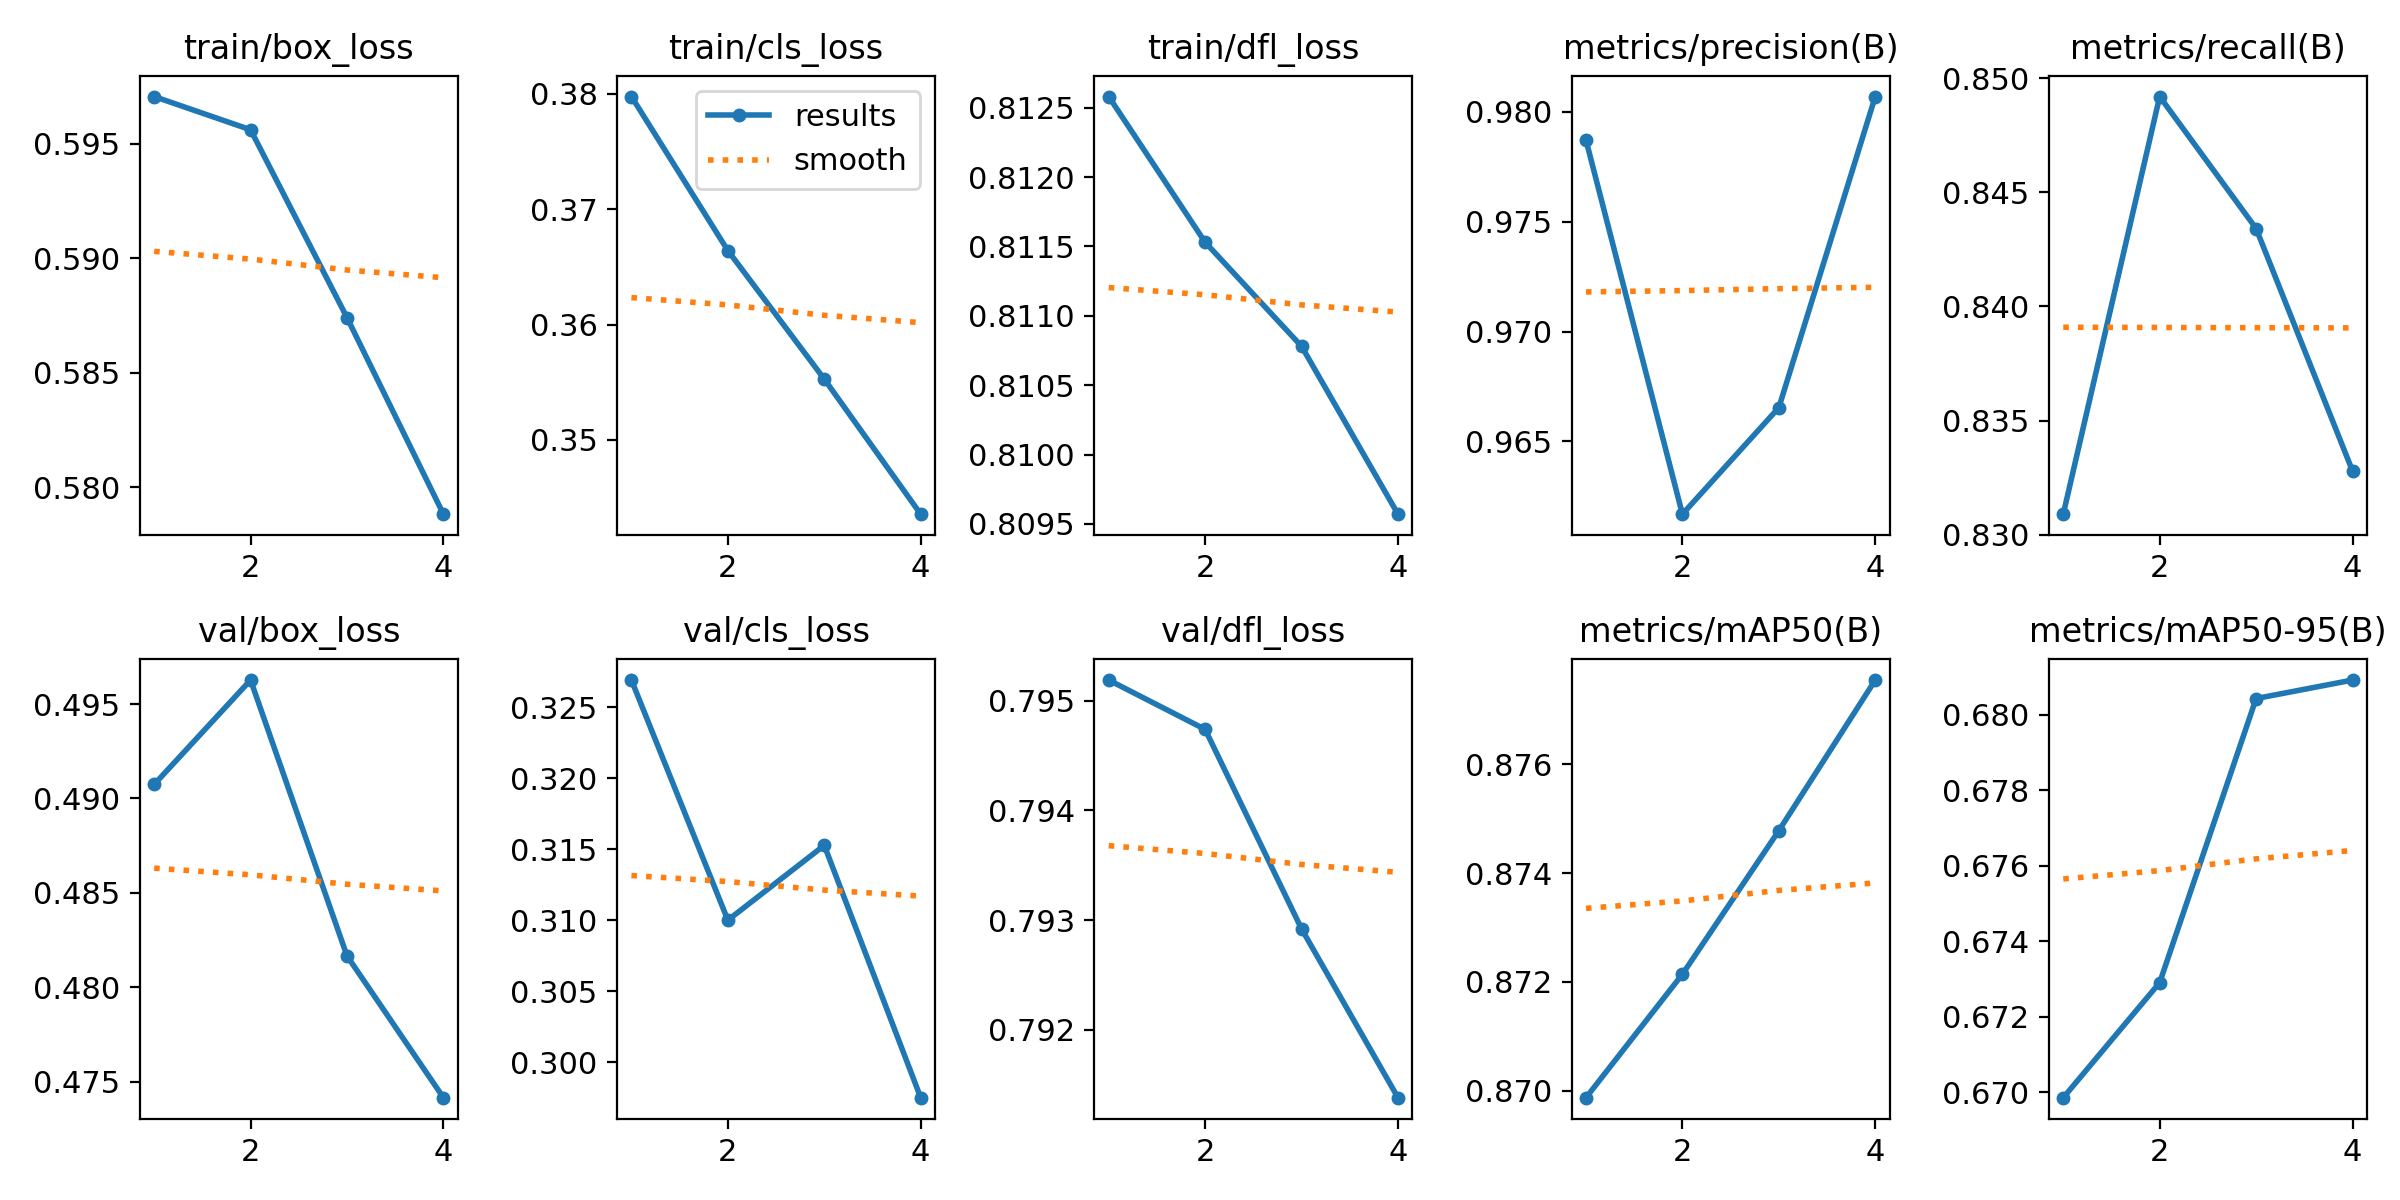

Values plotted in this chart, from the file beside it:
epoch, train/box_loss, train/cls_loss, train/dfl_loss, metrics/precision(B), metrics/recall(B), metrics/mAP50(B), metrics/mAP50-95(B), val/box_loss, val/cls_loss, val/dfl_loss, lr/pg0, lr/pg1, lr/pg2
1, 0.597, 0.3798, 0.8126, 0.9787, 0.8309, 0.8699, 0.6698, 0.4907, 0.3269, 0.7952, 0.0005526, 0.0005526, 0.0005526
2, 0.5956, 0.3664, 0.8115, 0.9617, 0.8492, 0.8721, 0.6729, 0.4963, 0.31, 0.7947, 0.000834, 0.000834, 0.000834
3, 0.5874, 0.3553, 0.8108, 0.9665, 0.8434, 0.8748, 0.6804, 0.4817, 0.3153, 0.7929, 0.0008403, 0.0008403, 0.0008403
4, 0.5788, 0.3436, 0.8096, 0.9807, 0.8328, 0.8776, 0.6809, 0.4742, 0.2975, 0.7914, 0.0004292, 0.0004292, 0.0004292
